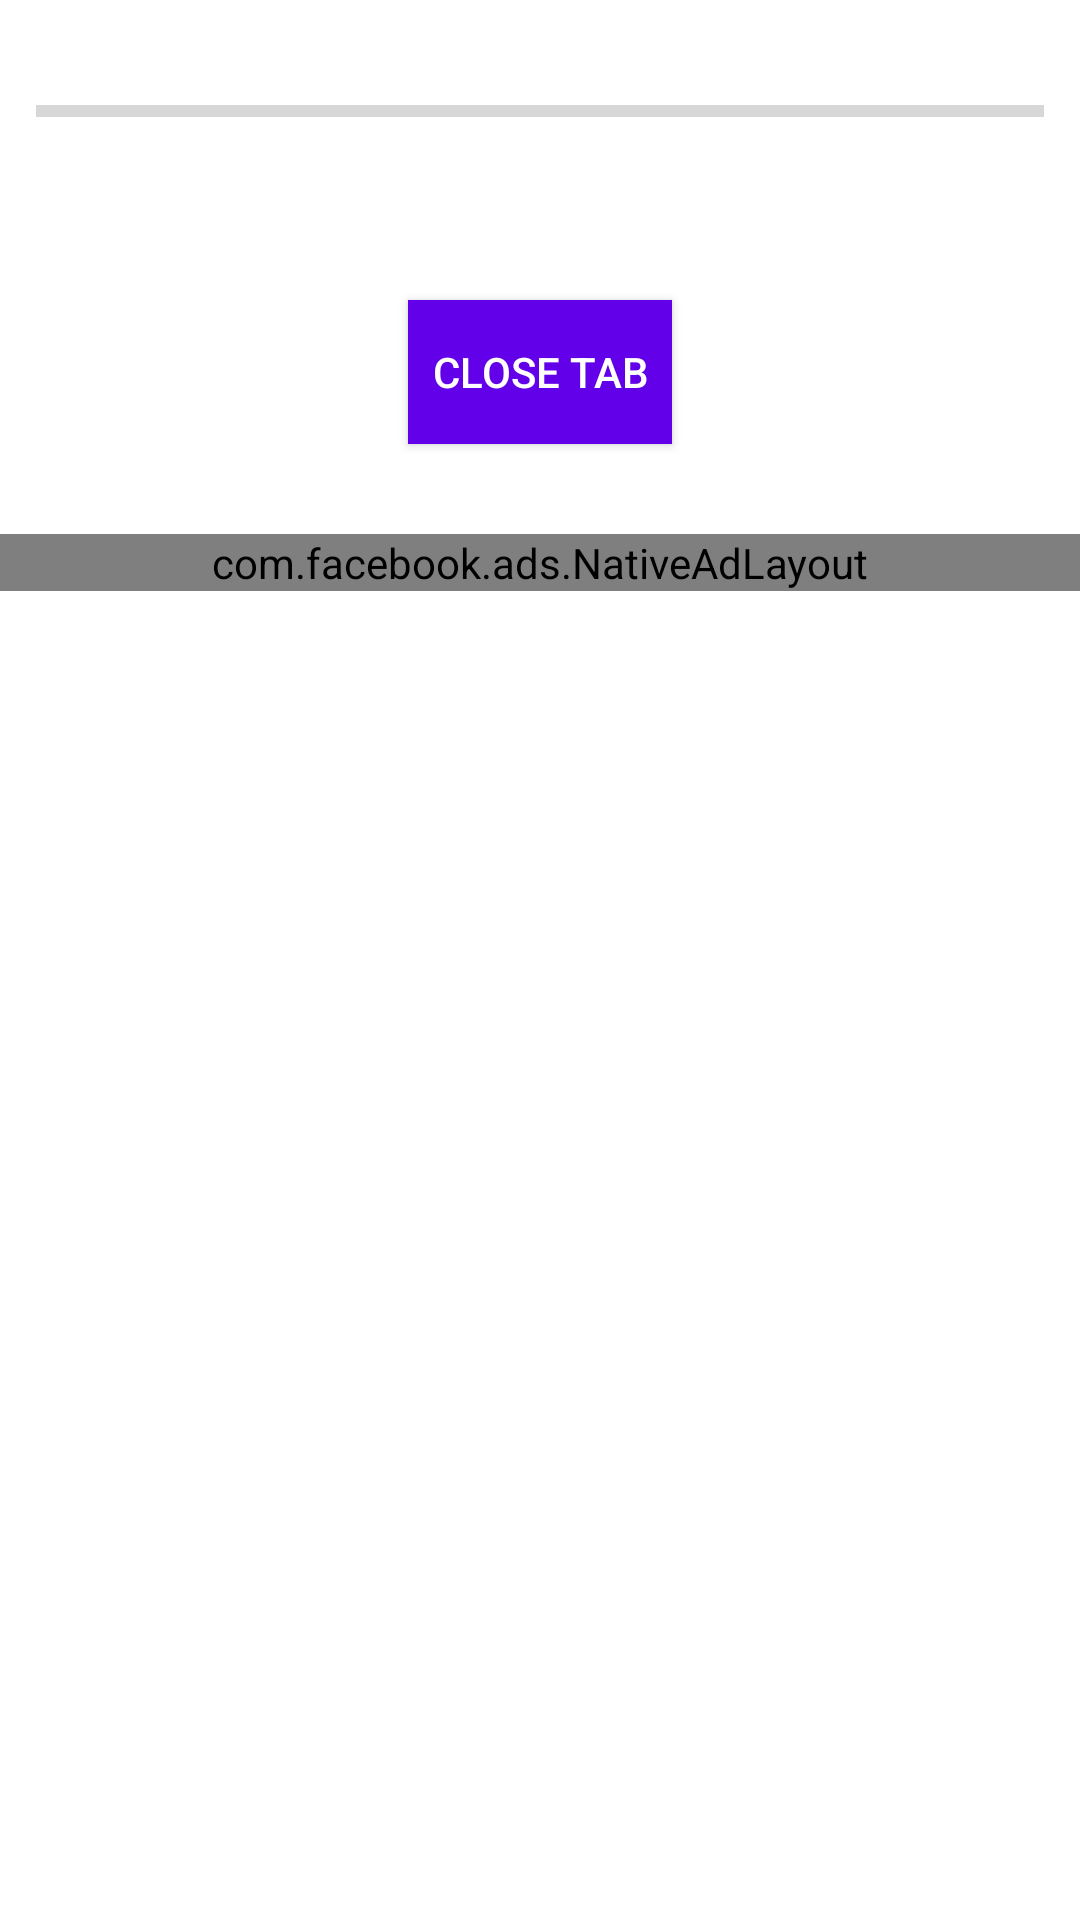

Reconstruct the res/layout file that produces this screen, plus the resources it refers to.
<!-- AndroidManifest.xml: fallback theme Theme.MaterialComponents.DayNight.NoActionBar -->
<!-- res/layout/newurl.xml -->
<?xml version="1.0" encoding="utf-8"?>
<LinearLayout xmlns:android="http://schemas.android.com/apk/res/android"
    xmlns:ads="http://schemas.android.com/apk/res-auto"
    xmlns:app="http://schemas.android.com/apk/res-auto"
    xmlns:tools="http://schemas.android.com/tools"
    android:id="@+id/screenmain"
    android:layout_width="match_parent"
    android:layout_height="match_parent"
    android:background="#FFFFFF"
    android:orientation="vertical">


    <LinearLayout
        android:id="@+id/addressBarLayout"
        android:layout_width="match_parent"
        android:layout_height="100dp"
        android:background="#FFFFFF"
        android:orientation="vertical"
        android:padding="12dp"
        android:visibility="visible"
        ads:layout_constraintEnd_toEndOf="parent"
        ads:layout_constraintHorizontal_bias="0.0"
        ads:layout_constraintStart_toStartOf="parent"
        ads:layout_constraintTop_toTopOf="parent">


        <ProgressBar
            android:id="@+id/progressBar100"
            style="@style/Base.Widget.AppCompat.ProgressBar.Horizontal"
            android:layout_width="match_parent"
            android:layout_height="50dp" />
    </LinearLayout>



    <Button
        android:id="@+id/button9"
        android:layout_width="wrap_content"
        android:layout_height="wrap_content"
        android:layout_gravity="center"

        android:background="#6200EA"
        android:text="CLOSE TAB"
        android:textColor="#FFFFFF" />

    <ScrollView
        android:layout_width="match_parent"
        android:layout_height="match_parent"
        android:layout_marginTop="30dp"
        android:paddingBottom="50dp">

        <com.facebook.ads.NativeAdLayout
            android:id="@+id/native_ad_container"
            android:layout_width="match_parent"
            android:layout_height="wrap_content"
            android:orientation="vertical" />
    </ScrollView>



    <ScrollView
        android:id="@+id/sv3"
        android:layout_width="502dp"
        android:layout_height="703dp"
        android:background="#FFFFFF"
        app:layout_constraintEnd_toEndOf="parent"
        app:layout_constraintStart_toStartOf="parent"
        app:layout_constraintTop_toBottomOf="@+id/sv2">

        <LinearLayout
            android:layout_width="match_parent"
            android:layout_height="match_parent"

            android:orientation="vertical">


        </LinearLayout>
    </ScrollView>

    <FrameLayout
        android:id="@+id/sv2"
        android:layout_width="match_parent"
        android:layout_height="wrap_content"
        android:background="#FFFEFE"
        ads:layout_constraintTop_toBottomOf="@+id/sv">

    </FrameLayout>


    <LinearLayout
        android:id="@+id/linearLayout_option"
        android:layout_width="match_parent"
        android:layout_height="wrap_content"
        android:background="#FFFFFF"
        android:orientation="horizontal"
        android:visibility="visible"
        android:weightSum="24"
        ads:layout_constraintBottom_toBottomOf="parent"
        ads:layout_constraintEnd_toEndOf="parent"
        ads:layout_constraintStart_toStartOf="parent" />


</LinearLayout>
<!-- resources referenced by this layout -->
<resources>

</resources>
